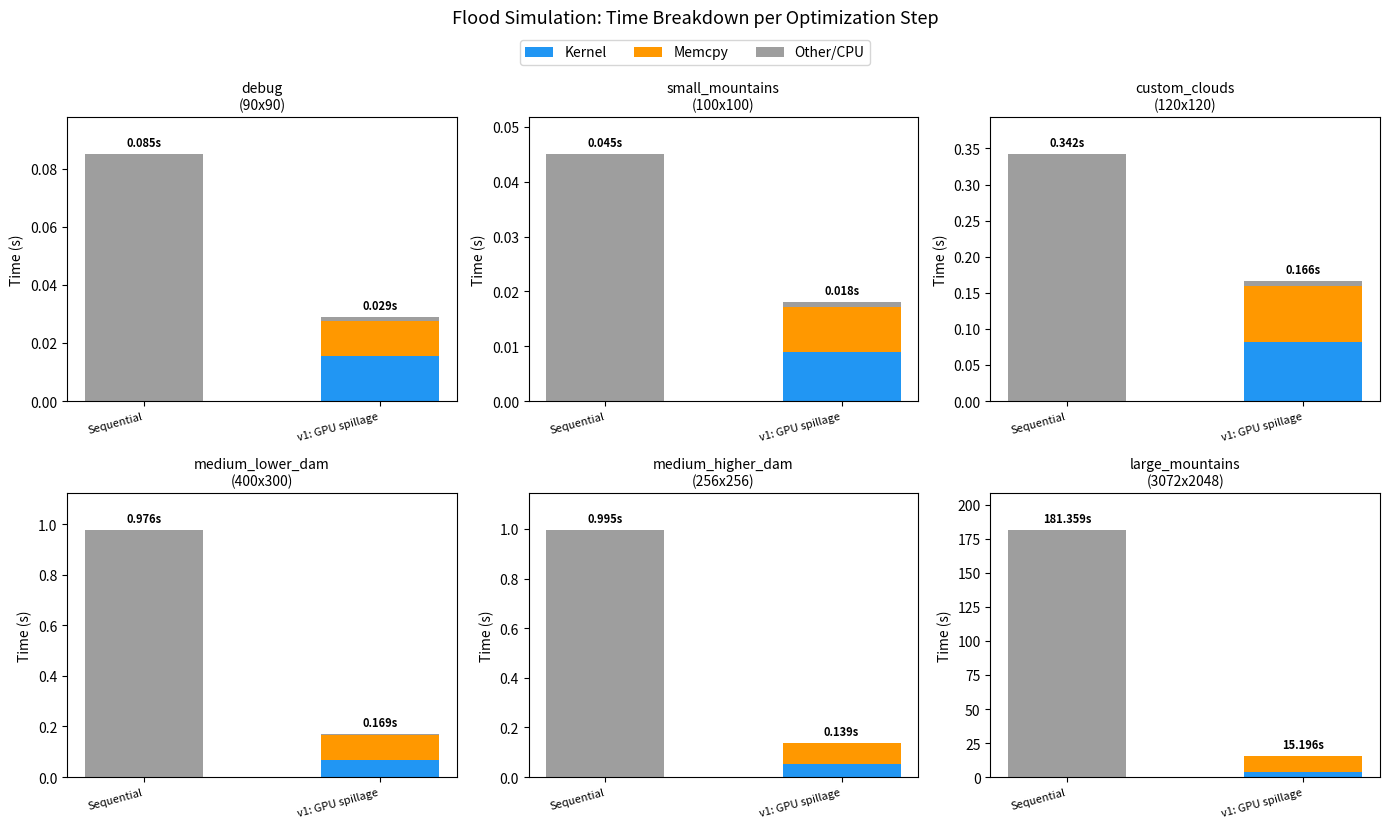

Source code (Python):
#!/usr/bin/env python3
"""
Generate performance bar charts for the flood simulation report.

Each input gets a subplot. Each bar is one optimization step (sequential, v1, v2, ...).
Bars are stacked to show time breakdown by operation category.
"""

import matplotlib
matplotlib.use("Agg")
import matplotlib.pyplot as plt
import numpy as np

# ---------------------------------------------------------------------------
# Data: add new optimization steps by appending to `versions` and each input's
# `times` list.  Each entry in `times` is a dict of category -> seconds.
# Categories not present in a version are assumed 0.
# ---------------------------------------------------------------------------

INPUTS = [
    "debug",
    "small_mountains",
    "custom_clouds",
    "medium_lower_dam",
    "medium_higher_dam",
    "large_mountains",
]

GRID_LABELS = {
    "debug": "90x90",
    "small_mountains": "100x100",
    "custom_clouds": "120x120",
    "medium_lower_dam": "400x300",
    "medium_higher_dam": "256x256",
    "large_mountains": "3072x2048",
}

# Version labels (x-axis groups) -- extend this list with each new optimization
VERSIONS = ["Sequential", "v1: GPU spillage"]

# Categories that make up each bar (bottom to top)
CATEGORIES = ["Kernel", "Memcpy", "Other/CPU"]
COLORS = ["#2196F3", "#FF9800", "#9E9E9E"]

# Per-input, per-version breakdown (seconds).
# Sequential has no GPU breakdown so everything goes under "Other/CPU".
# For CUDA versions we split into Kernel / Memcpy / Other based on nvprof.
DATA = {
    "debug": [
        {"Other/CPU": 0.085},
        {"Kernel": 0.029 * 0.54, "Memcpy": 0.029 * 0.41, "Other/CPU": 0.029 * 0.05},
    ],
    "small_mountains": [
        {"Other/CPU": 0.045},
        {"Kernel": 0.018 * 0.50, "Memcpy": 0.018 * 0.45, "Other/CPU": 0.018 * 0.05},
    ],
    "custom_clouds": [
        {"Other/CPU": 0.342},
        {"Kernel": 0.166 * 0.49, "Memcpy": 0.166 * 0.47, "Other/CPU": 0.166 * 0.04},
    ],
    "medium_lower_dam": [
        {"Other/CPU": 0.976},
        {"Kernel": 0.169 * 0.39, "Memcpy": 0.169 * 0.60, "Other/CPU": 0.169 * 0.01},
    ],
    "medium_higher_dam": [
        {"Other/CPU": 0.995},
        {"Kernel": 0.139 * 0.37, "Memcpy": 0.139 * 0.62, "Other/CPU": 0.139 * 0.01},
    ],
    "large_mountains": [
        {"Other/CPU": 181.359},
        {"Kernel": 15.196 * 0.26, "Memcpy": 15.196 * 0.74, "Other/CPU": 15.196 * 0.00},
    ],
}

# ---------------------------------------------------------------------------
# Plotting
# ---------------------------------------------------------------------------

fig, axes = plt.subplots(2, 3, figsize=(14, 8))
axes = axes.flatten()

bar_width = 0.5

for ax_idx, inp in enumerate(INPUTS):
    ax = axes[ax_idx]
    versions = VERSIONS
    n = len(versions)
    x = np.arange(n)

    bottoms = np.zeros(n)
    for cat_idx, cat in enumerate(CATEGORIES):
        vals = np.array([DATA[inp][v].get(cat, 0.0) for v in range(n)])
        ax.bar(x, vals, bar_width, bottom=bottoms, label=cat, color=COLORS[cat_idx])
        bottoms += vals

    # Annotate total time on top of each bar
    for i in range(n):
        total = sum(DATA[inp][i].values())
        ax.text(i, bottoms[i] + bottoms.max() * 0.02, f"{total:.3f}s",
                ha="center", va="bottom", fontsize=8, fontweight="bold")

    ax.set_title(f"{inp}\n({GRID_LABELS[inp]})", fontsize=10)
    ax.set_xticks(x)
    ax.set_xticklabels(versions, fontsize=8, rotation=15, ha="right")
    ax.set_ylabel("Time (s)")
    ax.set_ylim(0, bottoms.max() * 1.15)

# Shared legend
handles, labels = axes[0].get_legend_handles_labels()
fig.legend(handles, labels, loc="upper center", ncol=len(CATEGORIES),
           fontsize=10, bbox_to_anchor=(0.5, 1.0))

fig.suptitle("Flood Simulation: Time Breakdown per Optimization Step", y=1.03, fontsize=13)
fig.tight_layout()
fig.savefig("perf_breakdown.pdf", bbox_inches="tight", dpi=150)
fig.savefig("perf_breakdown.png", bbox_inches="tight", dpi=150)
print("Saved perf_breakdown.pdf and perf_breakdown.png")
